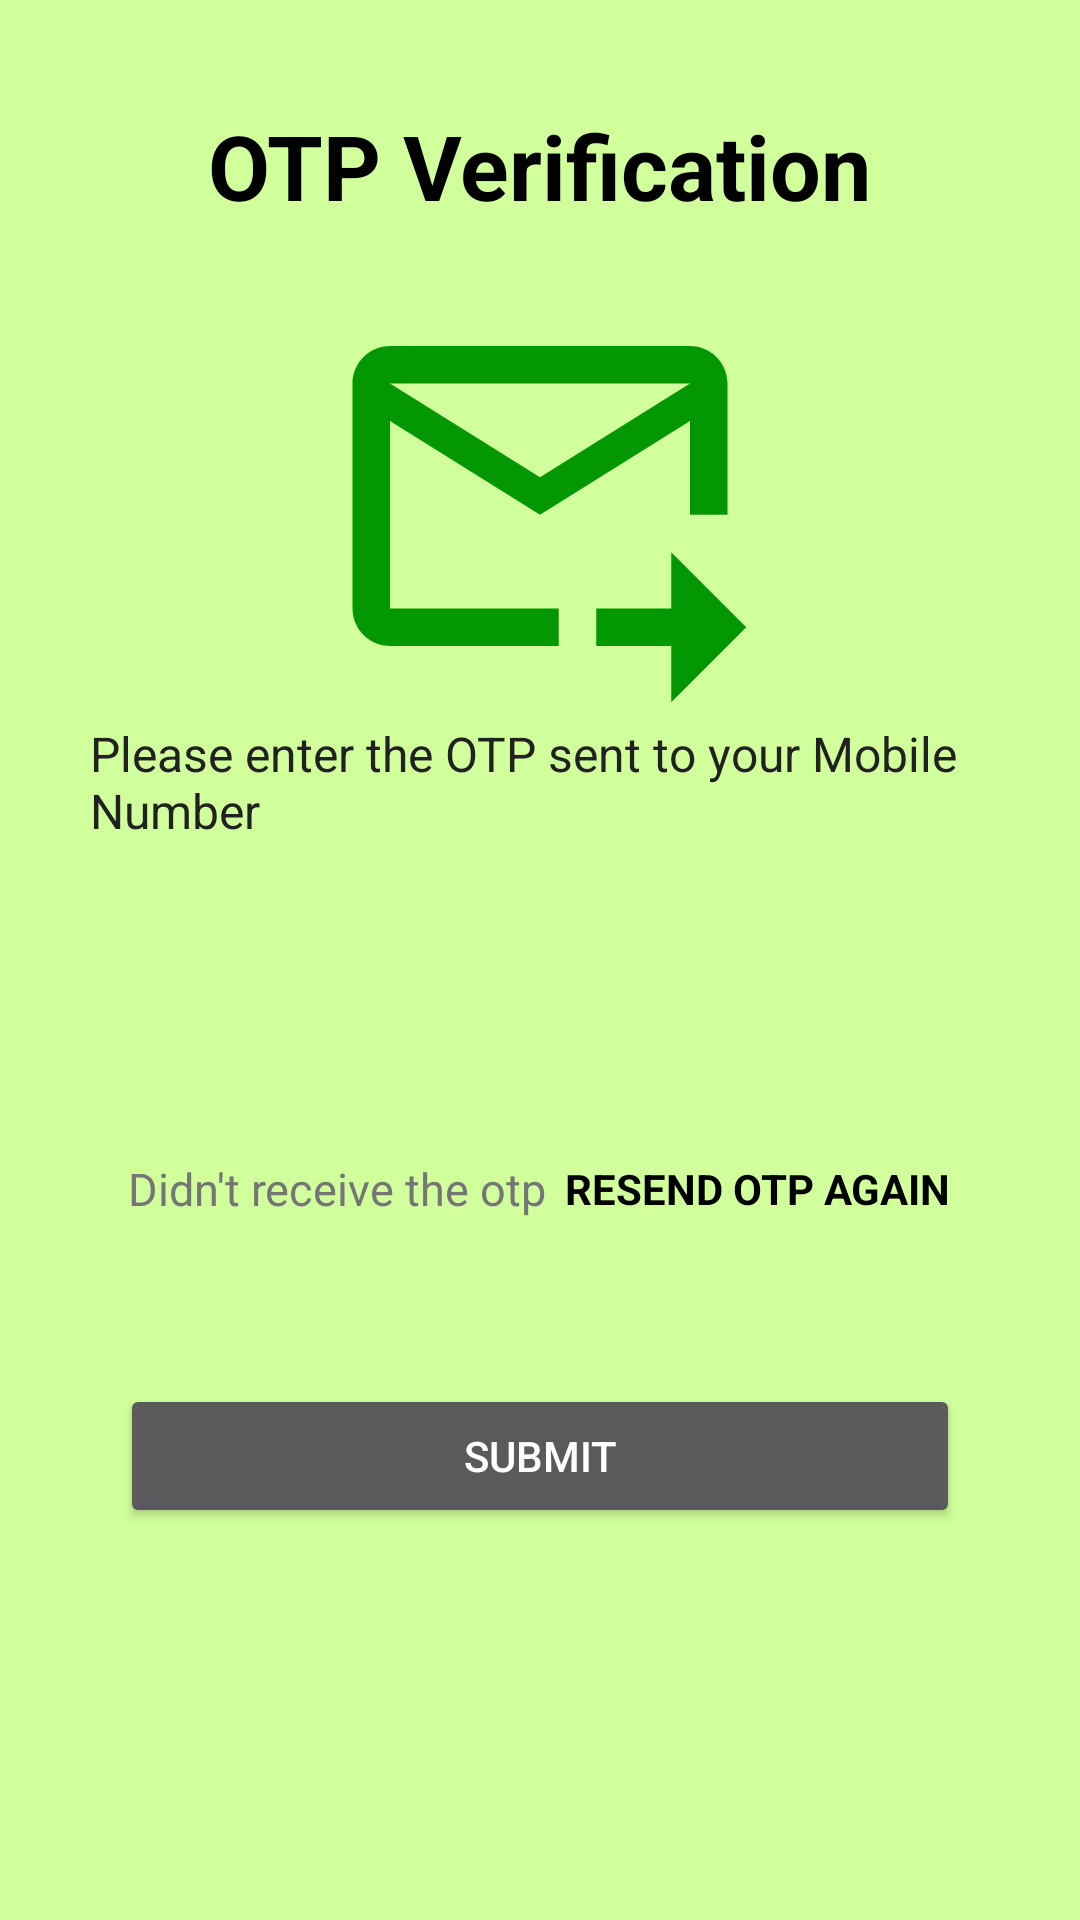

The Android layout XML behind this screen, and the referenced resources:
<!-- AndroidManifest.xml: application theme Theme.Practice -->
<!-- res/layout/activity_otp.xml -->
<?xml version="1.0" encoding="utf-8"?>
<ScrollView xmlns:android="http://schemas.android.com/apk/res/android"
    xmlns:app="http://schemas.android.com/apk/res-auto"
    xmlns:tools="http://schemas.android.com/tools"
    android:layout_width="match_parent"
    android:layout_height="match_parent"
    tools:context=".OtpActivity"
    style="@style/greenBackground">


    <ScrollView
            android:layout_width="match_parent"
            android:layout_height="match_parent"
            style="@style/greenBackground">


        <LinearLayout
            android:layout_width="match_parent"
            android:layout_height="match_parent"
            android:orientation="vertical">

            <TextView
                android:layout_width="wrap_content"
                android:layout_height="wrap_content"
                android:text="OTP Verification"
                android:maxLines="50"
                android:textColor="@color/black"
                android:textStyle="bold"
                android:textSize="30sp"
                android:layout_gravity="center_horizontal"
                android:layout_marginTop="35dp"/>


            <ImageView
                android:layout_width="150dp"
                android:layout_height="150dp"
                android:layout_gravity="center_horizontal"
                android:src="@drawable/ic_mailin"
                android:layout_marginTop="15dp"/>
            <TextView
                android:layout_width="wrap_content"
                android:layout_height="wrap_content"
                android:layout_marginLeft="30dp"
                android:layout_marginRight="30dp"
                android:text="Please enter the OTP sent to your Mobile Number"
                android:maxLines="50"
                android:textColor="@color/primary_text"
                android:textSize="16sp"/>

            <LinearLayout
                android:layout_width="match_parent"
                android:layout_height="wrap_content"
                android:layout_marginTop="30dp"
                android:gravity="center">

                <EditText
                    android:layout_width="40dp"
                    android:layout_height="40dp"
                    android:gravity="center"
                    android:id="@+id/otp1"
                    android:importantForAutofill="no"
                    android:inputType="number"
                    android:maxLength="1"
                    android:textColor="@color/black"
                    android:textSize="24sp"
                    tools:ignore="LabelFor"
                    style="@style/myEdit"/>
                <EditText
                    android:layout_width="40dp"
                    android:layout_height="40dp"
                    android:gravity="center"
                    android:id="@+id/otp2"
                    android:importantForAutofill="no"
                    android:inputType="number"
                    android:maxLength="1"
                    android:textColor="@color/black"
                    android:textSize="24sp"
                    tools:ignore="LabelFor"
                    android:layout_marginStart="8dp"
                    android:layout_marginEnd="4dp"
                    style="@style/myEdit"
                    />
                <EditText
                    android:layout_width="40dp"
                    android:layout_height="40dp"
                    android:gravity="center"
                    android:importantForAutofill="no"
                    android:id="@+id/otp3"
                    android:inputType="number"
                    android:maxLength="1"
                    android:textColor="@color/black"
                    android:textSize="24sp"
                    tools:ignore="LabelFor"
                    android:layout_marginStart="4dp"
                    android:layout_marginEnd="4dp"
                    style="@style/myEdit"
                    />
                <EditText
                    android:layout_width="40dp"
                    android:layout_height="40dp"
                    android:id="@+id/otp4"
                    android:gravity="center"
                    android:importantForAutofill="no"
                    android:inputType="number"
                    android:maxLength="1"
                    android:textColor="@color/black"
                    android:textSize="24sp"
                    tools:ignore="LabelFor"
                    android:layout_marginStart="4dp"
                    android:layout_marginEnd="4dp"
                    style="@style/myEdit"
                    />
                <EditText
                    android:layout_width="40dp"
                    android:layout_height="40dp"
                    android:gravity="center"
                    android:importantForAutofill="no"
                    android:inputType="number"
                    android:id="@+id/otp5"
                    android:maxLength="1"
                    android:textColor="@color/black"
                    android:textSize="24sp"
                    tools:ignore="LabelFor"
                    android:layout_marginStart="4dp"
                    android:layout_marginEnd="4dp"
                    style="@style/myEdit"
                    />
                <EditText
                    android:layout_width="40dp"
                    android:layout_height="40dp"
                    android:gravity="center"
                    android:importantForAutofill="no"
                    android:inputType="number"
                    android:id="@+id/otp6"
                    android:maxLength="1"
                    android:textColor="@color/black"
                    android:textSize="24sp"
                    tools:ignore="LabelFor"
                    android:layout_marginStart="4dp"
                    android:layout_marginEnd="4dp"
                    style="@style/myEdit"
                    />


            </LinearLayout>

            <LinearLayout
                android:layout_width="match_parent"
                android:layout_height="wrap_content"
                android:orientation="horizontal"
                android:gravity="center">

            <TextView
                android:layout_width="wrap_content"
                android:layout_height="wrap_content"
                android:text="Didn't receive the otp"
                android:textColor="@color/secondary_text"
                android:textSize="15sp"
                android:layout_marginVertical="15dp"
                android:layout_gravity="center"/>
            <TextView
                android:layout_width="wrap_content"
                android:layout_height="wrap_content"
                android:text="RESEND OTP AGAIN"
                android:textColor="@color/black"
                android:textStyle="bold"
                android:layout_gravity="center"
                android:layout_marginLeft="6dp"/>

            </LinearLayout>

            <Button
                android:id="@+id/otpSubmitBrn"
                android:layout_width="match_parent"
                android:layout_height="wrap_content"
                android:layout_weight="1"
                android:text="submit"
                android:layout_marginTop="40dp"
                android:layout_marginHorizontal="40sp"/>


        </LinearLayout>

    </ScrollView>


</ScrollView>
<!-- resources referenced by this layout -->
<resources>
  <color name="black">#FF000000</color>
  <color name="primary_text">#212121</color>
  <color name="secondary_text">#757575</color>
  <!-- drawable ic_mailin (drawable) -->
  <vector android:height="24dp" android:tint="#039703"
      android:viewportHeight="24" android:viewportWidth="24"
      android:width="24dp" xmlns:android="http://schemas.android.com/apk/res/android">
      <path android:fillColor="@android:color/white" android:pathData="M20,4H4C2.9,4 2,4.9 2,6v12c0,1.1 0.9,2 2,2h9v-2H4V8l8,5l8,-5v5h2V6C22,4.9 21.1,4 20,4zM12,11L4,6h16L12,11zM19,15l4,4l-4,4v-3h-4v-2h4V15z"/>
  </vector>
  <style name="greenBackground">
          <item name="android:background">@color/greenBac</item>
      </style>
  <style name="myEdit">
          <item name="android:textColorHint">@color/secondary_text</item>
          <item name="android:padding">10dp</item>
          <item name="android:background">@drawable/edit_item_style</item>
          <item name="android:layout_marginTop">10dp</item>
          <item name="android:layout_marginBottom">10dp</item>
      </style>
  <style name="Theme.Practice" parent="Theme.MaterialComponents.NoActionBar">
          
          <item name="colorPrimary">@color/primary</item>
          <item name="colorPrimaryVariant">@color/primary_dark</item>
          <item name="colorOnPrimary">@color/white</item>
          
          <item name="colorSecondary">#1436EF</item>
          <item name="colorSecondaryVariant">#0A1C83</item>
          <item name="colorOnSecondary">@color/white</item>
          
          <item name="android:statusBarColor" tools:targetApi="l">?attr/colorPrimaryVariant</item>
          
  
          
          <item name="materialButtonStyle">@style/myButton</item>
  
      </style>
  <color name="greenBac">#D1FF9C</color>
  <color name="primary">#8BC34A</color>
  <color name="primary_dark">#377500</color>
  <color name="white">#FFFFFFFF</color>
  <style name="myButton">
  
          <item name="backgroundTint">#039703</item>
          <item name="android:textColor">@color/white</item>
          <item name="cornerRadius">12dp</item>
          <item name="android:textStyle">bold</item>
          <item name="android:textSize">15sp</item>
          <item name="textAllCaps">true</item>
          <item name="android:letterSpacing">.15</item>
          <item name="android:padding">10dp</item>
          <item name="android:textAlignment">center</item>
      </style>
</resources>
